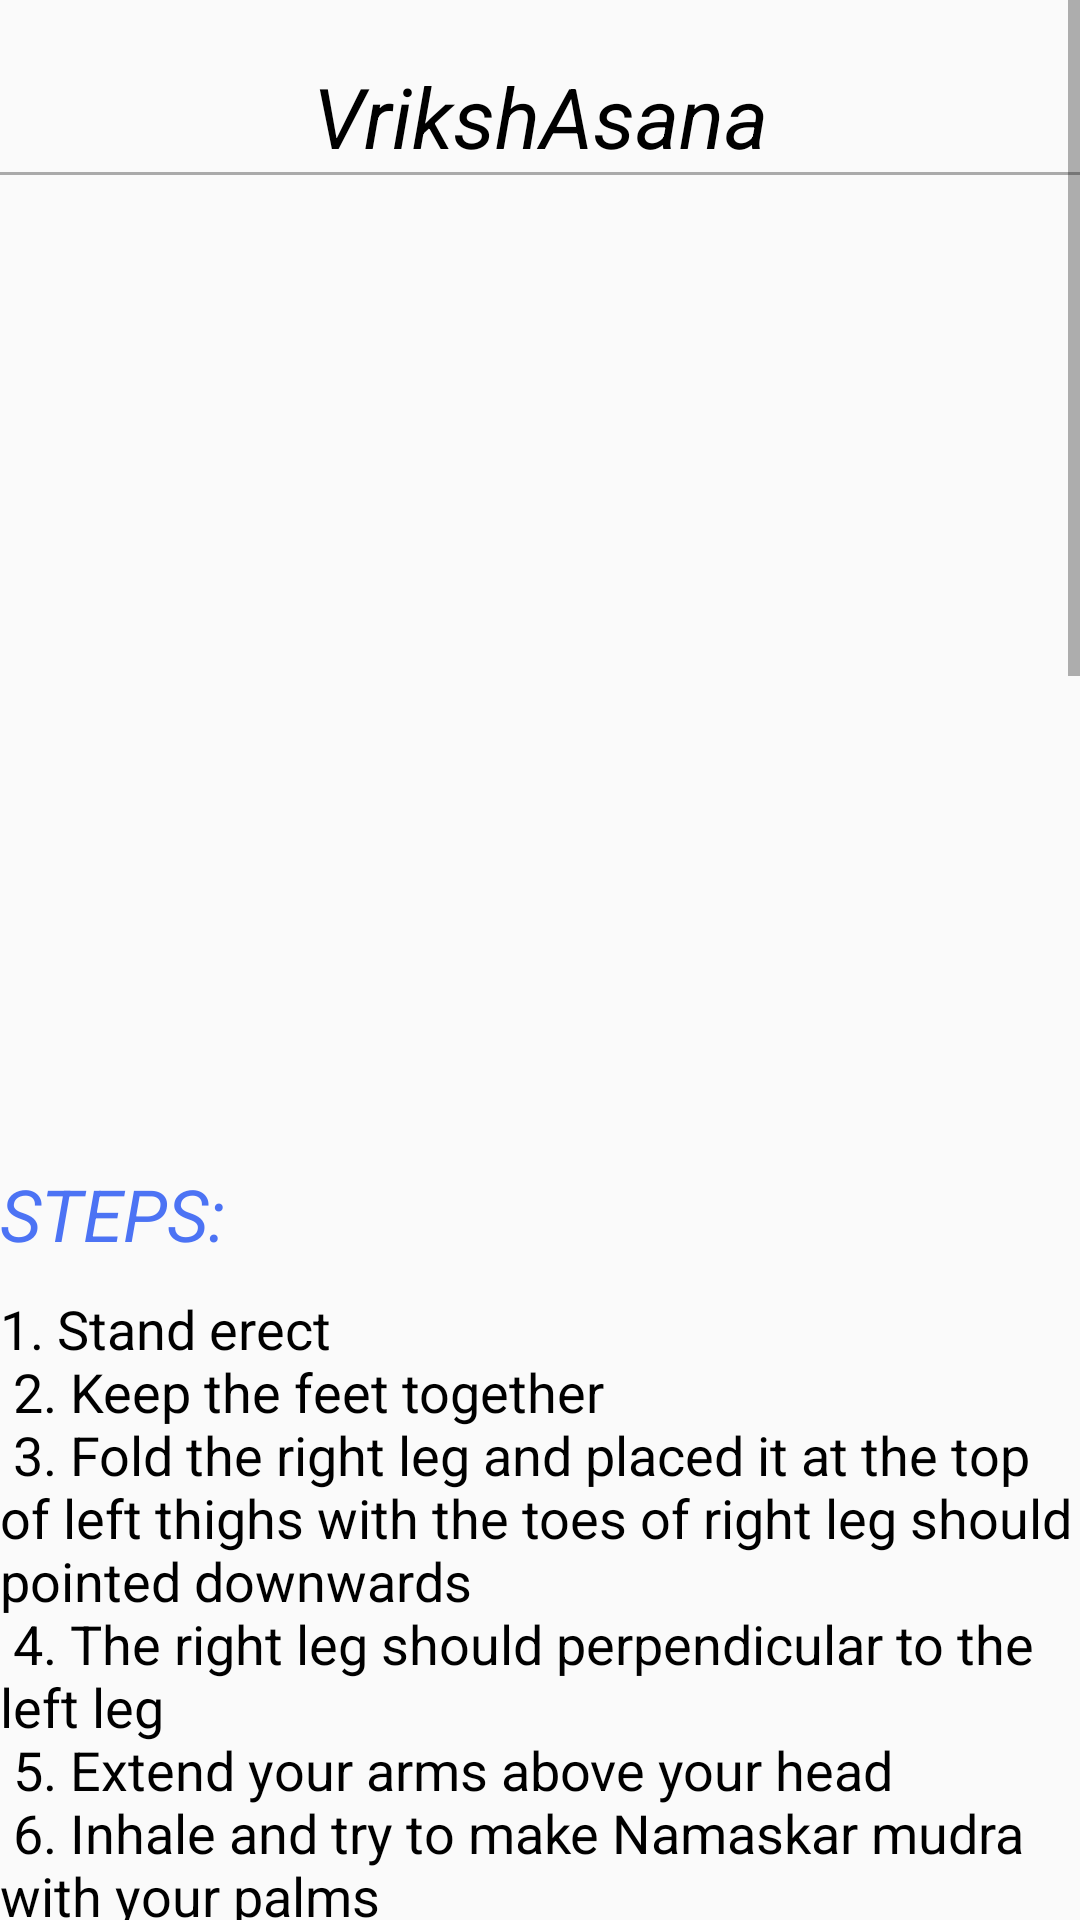

Produce the Android XML layout that renders to this screen, including the resource entries it uses.
<!-- AndroidManifest.xml: application theme AppTheme -->
<!-- res/layout/activity_vrikshasana.xml -->
<?xml version="1.0" encoding="utf-8"?>
<ScrollView xmlns:android="http://schemas.android.com/apk/res/android"
    xmlns:app="http://schemas.android.com/apk/res-auto"
    xmlns:tools="http://schemas.android.com/tools"
    android:layout_width="match_parent"
    android:layout_height="match_parent"
    tools:context="com.apkglobal.yoga.Vrikshasana">


        <LinearLayout
            android:layout_width="match_parent"
            android:layout_height="wrap_content"
            android:orientation="vertical">


            <TextView
                style="@style/headings"
                android:layout_width="match_parent"
                android:layout_height="wrap_content"
                android:text="VrikshAsana" />

            <View
                android:layout_width="match_parent"
                android:layout_height="1dp"
                android:background="@android:color/darker_gray" />


            
            <ImageView
                android:layout_width="match_parent"
                android:layout_height="300dp"
                android:layout_marginTop="20dp"
                android:src="@drawable/vrikshasana_still" />


            <TextView
                style="@style/subheading"
                android:layout_width="match_parent"
                android:layout_height="wrap_content"
                android:text="STEPS:" />
            
            <TextView
                style="@style/normaltext"
                android:layout_width="match_parent"
                android:layout_height="wrap_content"
                android:text="@string/vrikshasana" />


            
            <pl.droidsonroids.gif.GifImageView
                android:id="@+id/gifImageView"
                android:layout_width="match_parent"
                android:layout_height="300dp"
                android:layout_marginTop="20dp"
                android:src="@drawable/vrikshasana" />


            <TextView
                style="@style/subheading"
                android:layout_width="match_parent"
                android:layout_height="wrap_content"
                android:text="Benefits: " />

            
            <TextView
                style="@style/normaltext"
                android:layout_width="match_parent"
                android:layout_height="wrap_content"
                android:text="@string/vrikshasana" />
        </LinearLayout>
    </ScrollView>
<!-- resources referenced by this layout -->
<resources>
  <string name="vrikshasana">
      1. Stand erect\n 2. Keep the feet together\n
  3. Fold the right leg and placed it at the top of left thighs with the toes of right leg should pointed downwards\n
  4. The right leg should perpendicular to the left leg\n
  5. Extend your arms above your head\n
  6. Inhale and try to make Namaskar mudra with your palms\n
  7. Balance the pose as long as you can because balancing is utmost important in Tree pose\n
  8. Try to make your spine straight and feel the stretching from toes to fingers\n
  9. With deep exhale bring your arms and leg down\n
  10. Repeat the same with left leg\n It completes one round\n
  11. Do three-five rounds\n
  12. No\n of rounds may increase as per your convenience\n
  </string>
  <style name="headings">
          <item name="android:textSize">28sp</item>
          <item name="android:textColor">#000</item>
          <item name="android:textStyle">italic</item>
          <item name="android:layout_marginTop">20dp</item>
          <item name="android:gravity">center</item>
      </style>
  <style name="normaltext">
          <item name="android:textSize">18sp</item>
          <item name="android:textColor">#000</item>
          <item name="android:layout_marginTop">10dp</item>
      </style>
  <style name="subheading">
          <item name="android:layout_marginTop">10dp</item>
          <item name="android:textSize">24sp</item>
          <item name="android:textStyle">italic</item>
          <item name="android:textColor">#4c73f4</item>
      </style>
  <style name="AppTheme" parent="Theme.AppCompat.Light.DarkActionBar">
          
          <item name="colorPrimary">@color/colorPrimary</item>
          <item name="colorPrimaryDark">@color/colorPrimaryDark</item>
          <item name="colorAccent">@color/colorAccent</item>
      </style>
  <color name="colorPrimary">#00838F</color>
  <color name="colorPrimaryDark">#00838F</color>
  <color name="colorAccent">#006064</color>
</resources>
